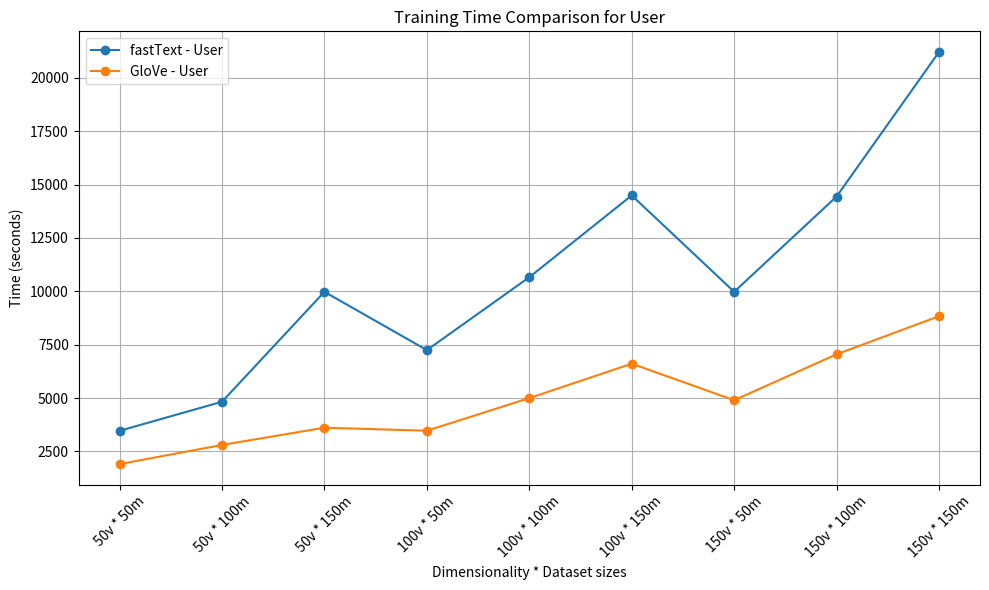
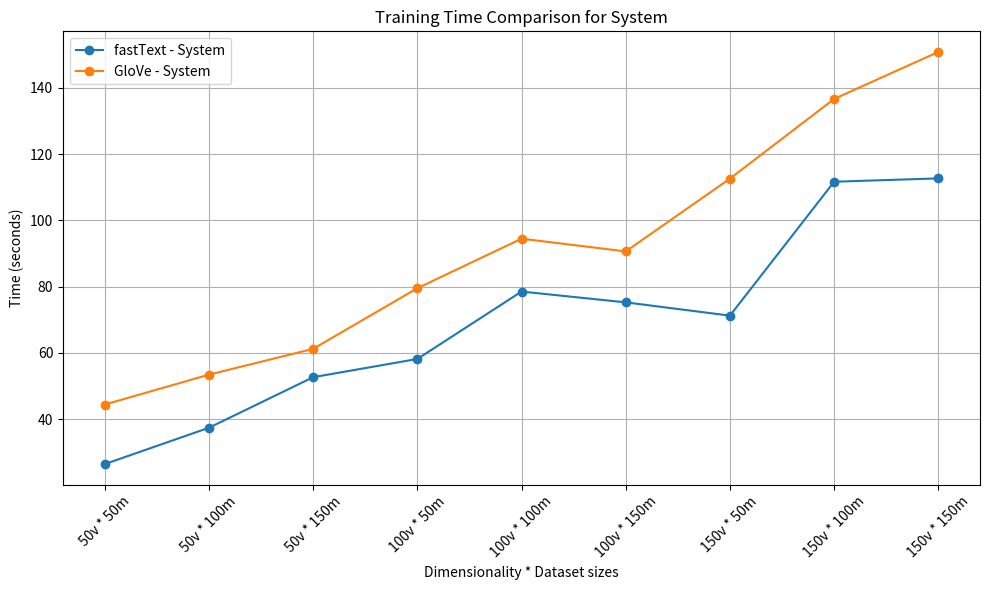
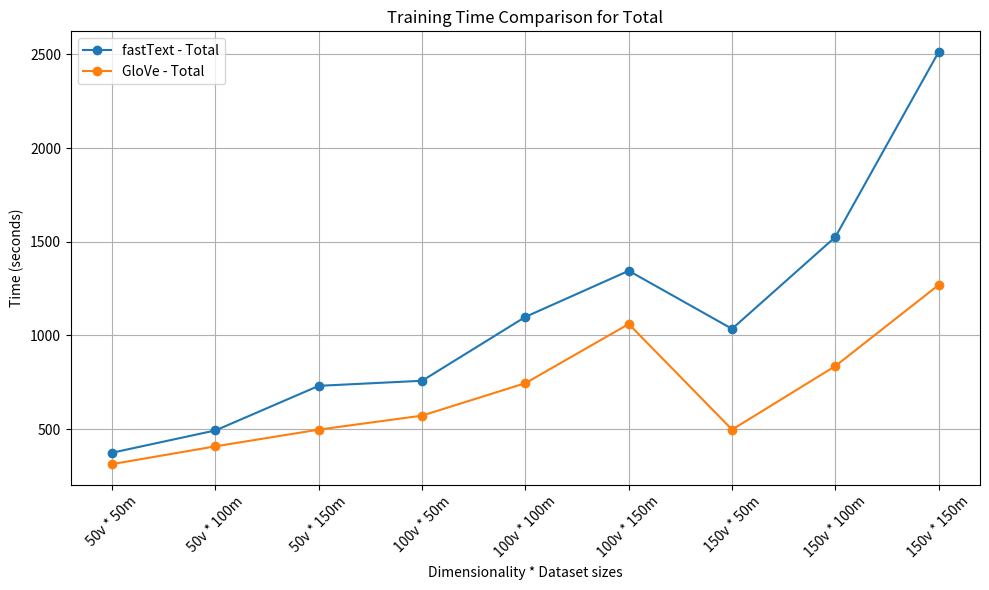

Recreate these plots in Python, in order.
import matplotlib.pyplot as plt
import numpy as np

# Data
dataset_sizes = ["50m", "100m", "150m"]
dimensionalities = ["50v", "100v", "150v"]
categories = ["User", "System", "Total"]

fasttext_times = np.array([[
    3462.62, 4824.95, 9976.06,
    7244.03, 10660.1, 14492.79,
    9976.06, 14441.55, 21215.46
], [
    26.41, 37.38, 52.64,
    58.14, 78.49, 75.23,
    71.22, 111.64, 112.65
], [
    374.47, 493.39, 731.35,
    758.38, 1099.31, 1345.18,
    1035.41, 1525.53, 2512.98
]])

glove_times = np.array([[
    1903.81, 2800.18, 3608.31,
    3467.3, 4995.51, 6607.51,
    4896.75, 7048.54, 8834.71
],
    [
    44.39, 53.41, 61.2,
    79.5, 94.45, 90.61,
    112.58, 136.64, 150.82
],
    [
    313.75, 408.52, 497.73,
    572.37, 745.66, 1061.24,
    497.73, 836.89, 1269.77
]])

# check difference between each and plot or some shi

# Plotting
for i, category in enumerate(categories):
    plt.figure(figsize=(10, 6))
    plt.plot([f'{dim} * {size}' for dim in dimensionalities for size in dataset_sizes],
             fasttext_times[i, :], marker='o', label=f'fastText - {category}')
    plt.plot([f'{dim} * {size}' for dim in dimensionalities for size in dataset_sizes],
             glove_times[i, :], marker='o', label=f'GloVe - {category}')
    plt.xlabel('Dimensionality * Dataset sizes')
    plt.ylabel('Time (seconds)')
    plt.title(f'Training Time Comparison for {category}')
    plt.xticks(rotation=45)
    plt.legend()
    plt.grid(True)
    plt.tight_layout()
    plt.show()
